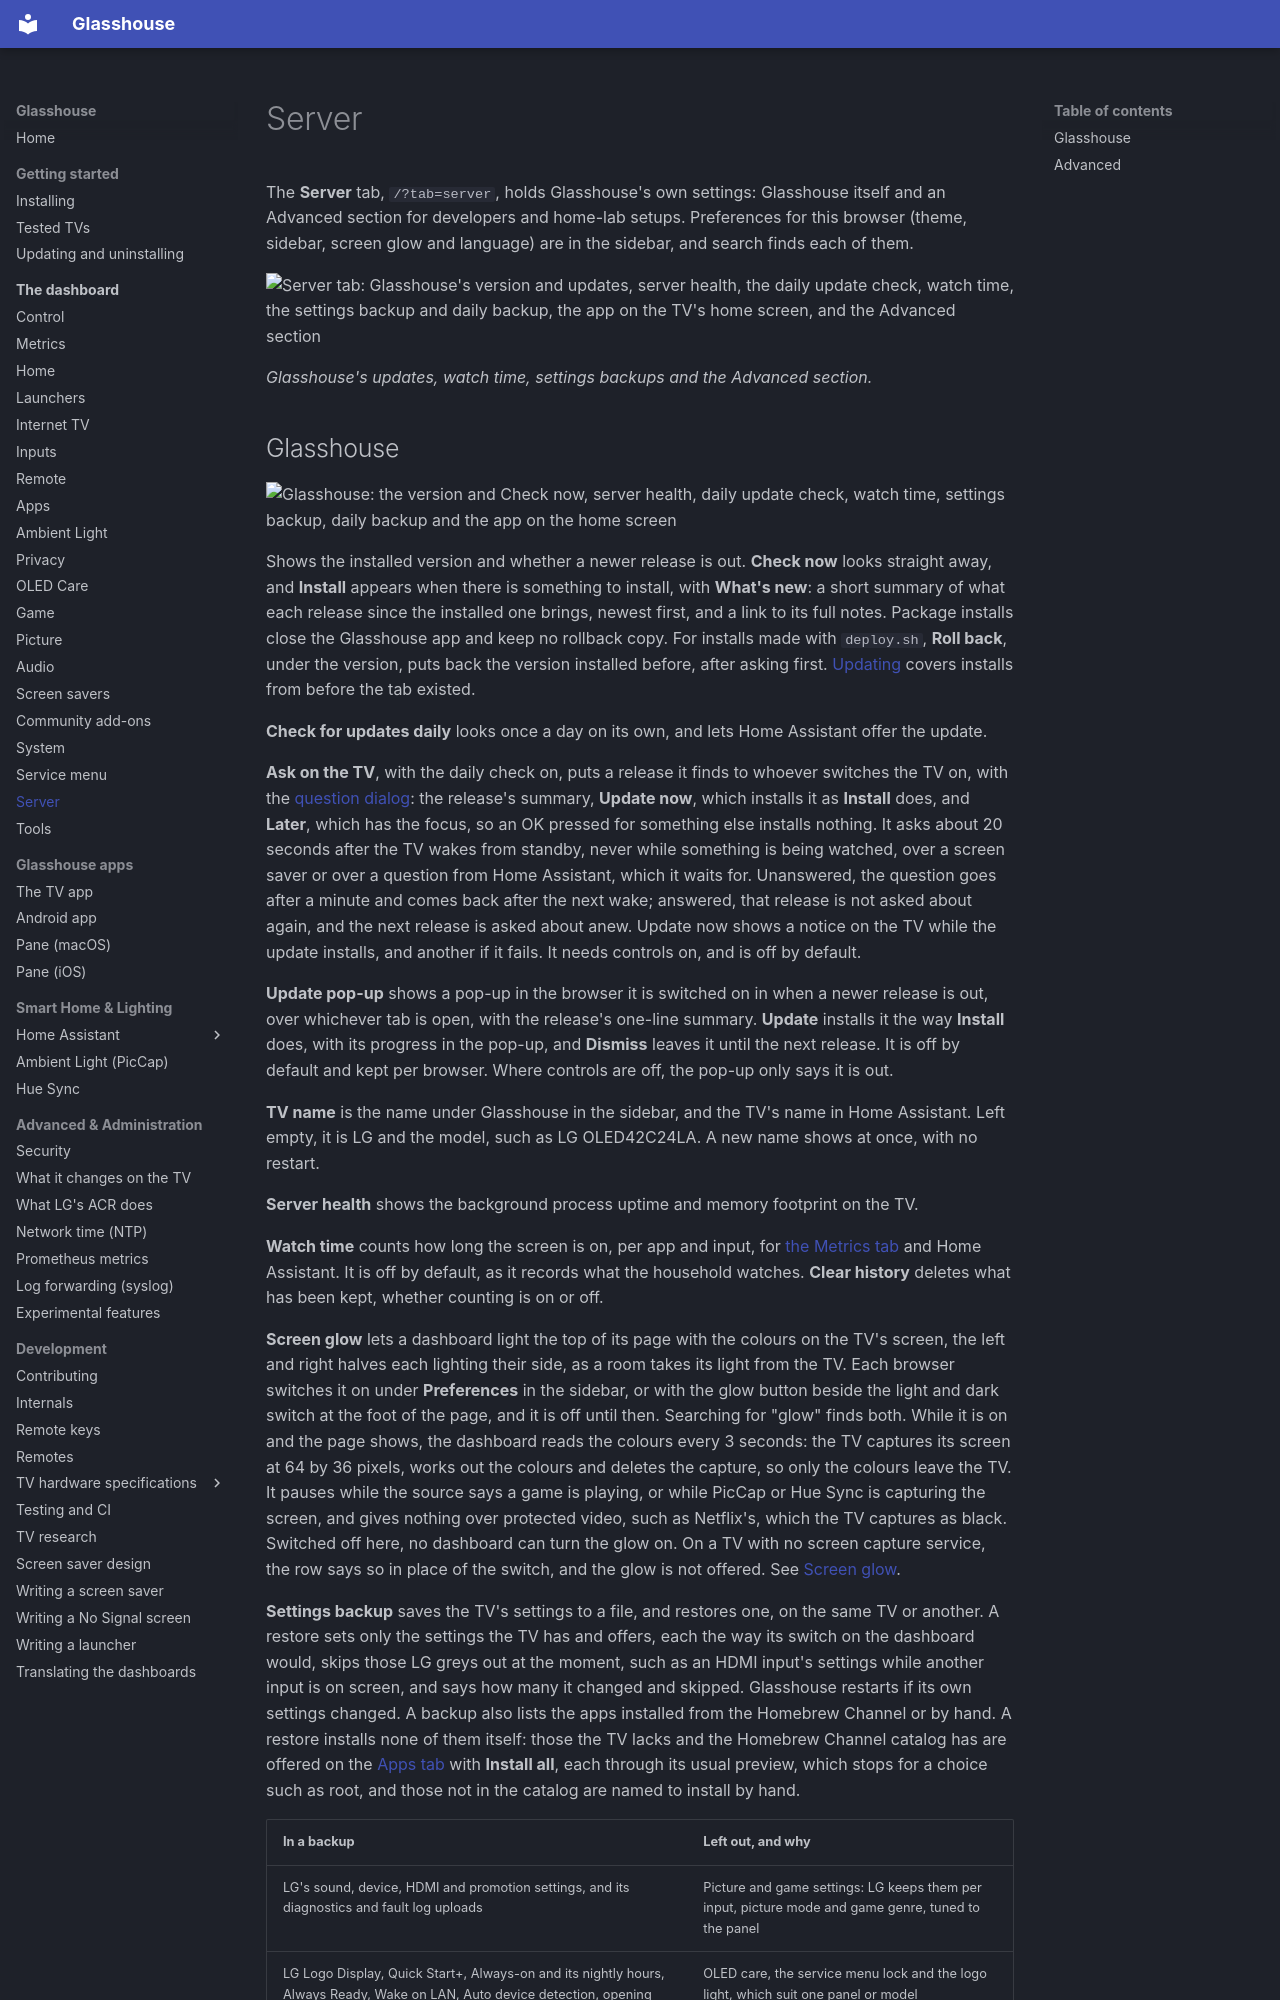

repository: rorygallagher2024/glasshouse · page: dashboard/server/index.html · generator: mkdocs

# Server

The **Server** tab, `/?tab=server`, holds Glasshouse's own settings: Glasshouse itself and an Advanced section for developers and home-lab setups. Preferences for this browser (theme, sidebar, screen glow and language) are in the sidebar, and search finds each of them.

![Server tab: Glasshouse's version and updates, server health, the daily update check, watch time, the settings backup and daily backup, the app on the TV's home screen, and the Advanced section](../screenshots/server.png)

*Glasshouse's updates, watch time, settings backups and the Advanced section.*
